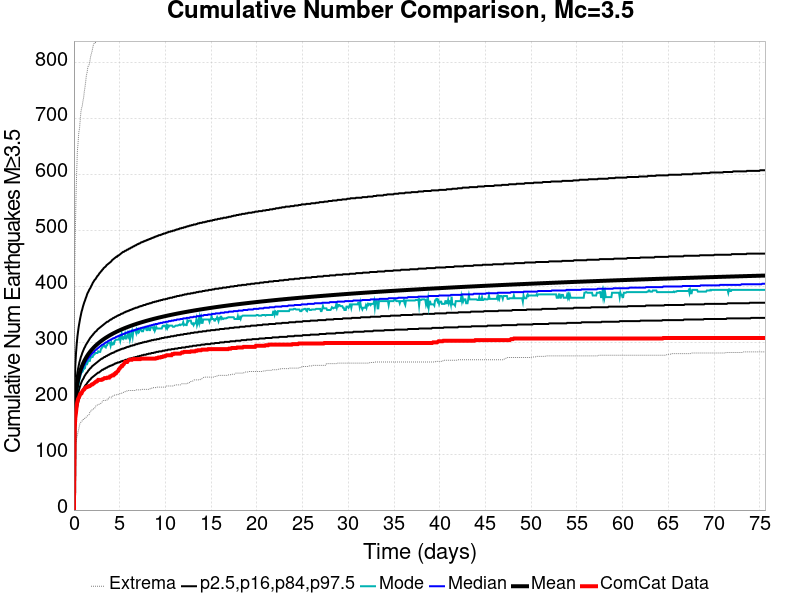

Data behind this chart, as committed beside it:
Time (days), ComCat Data, Simulation Mean, Simulation Median, Simulation Mode, Simulation Minimum, Simulation Maximum, 2.5 %-ile, 16 %-ile, 84 %-ile, 97.5 %-ile
0.0, 0.0, 0.0, 0.0, 0.0, 0.0, 0.0, 0.0, 0.0, 0.0, 0.0
0.07565, 145.0, 167.7, 165.0, 166.0, 97.0, 421.0, 137.0, 150.0, 183.0, 221.0
0.1513, 165.0, 193, 190.0, 186.0, 111.0, 495.0, 158.0, 173.0, 210.0, 259.0
0.227, 175.0, 207.8, 204.0, 204.0, 123.0, 562.0, 171.0, 186.0, 226.0, 281.0
0.3026, 187.0, 218.4, 214.0, 211.0, 129.0, 607.0, 180.0, 196.0, 237.0, 297.0
0.3783, 194.0, 226.6, 222.0, 217.0, 134.0, 643.0, 186.0, 203.0, 246.0, 310.0
0.4539, 199.0, 233.3, 228.0, 223.0, 140.0, 657.0, 192.0, 209.0, 253.0, 320.0
0.5296, 201.0, 238.9, 234.0, 227.0, 145.0, 676.0, 197.0, 214.0, 259.0, 329.0
0.6052, 204.0, 243.9, 238.0, 234.0, 152.0, 682.0, 201.0, 218.0, 265.0, 336.0
0.6809, 208.0, 248.2, 242.0, 238.0, 156.0, 697.0, 204.0, 222.0, 269.0, 343.0
0.7565, 209.0, 252.1, 246.0, 244.0, 157.0, 712.0, 207.0, 226.0, 274.0, 349.0
0.8322, 209.0, 255.6, 250.0, 246.0, 158.0, 719.0, 210.0, 229.0, 277.0, 355.0
0.9078, 212.0, 258.8, 253.0, 247.0, 160.0, 723.0, 213.0, 232.0, 281.0, 359.0
0.9835, 214.0, 261.7, 255.0, 249.0, 162.0, 732.0, 215.0, 234.0, 284.0, 364.0
1.059, 215.0, 264.4, 258.0, 256.0, 162.0, 738.0, 218.0, 236.0, 287.0, 368.0
1.135, 216.0, 267, 260.0, 253.0, 164.0, 749.0, 220.0, 239.0, 290.0, 372.0
1.21, 218.0, 269.3, 263.0, 254.0, 164.0, 757.0, 222.0, 241.0, 292.0, 375.0
1.286, 219.0, 271.6, 265.0, 263.0, 165.0, 767.0, 224.0, 243.0, 295.0, 379.0
1.362, 220.0, 273.7, 267.0, 261.0, 167.0, 778.0, 225.0, 245.0, 297.0, 382.0
1.437, 220.0, 275.7, 269.0, 261.0, 168.0, 783.0, 227.0, 246.0, 299.0, 386.0
1.513, 221.0, 277.6, 271.0, 265.0, 169.0, 792.0, 229.0, 248.0, 301.0, 389.0
1.589, 221.0, 279.4, 272.0, 268.0, 170.0, 796.0, 230.0, 250.0, 303.0, 391.0
1.664, 222.0, 281.1, 274.0, 267.0, 171.0, 797.0, 232.0, 251.0, 305.0, 394.0
1.74, 222.0, 282.7, 275.0, 267.0, 175.0, 803.0, 233.0, 253.0, 307.0, 396.0
1.816, 223.0, 284.3, 277.0, 273.0, 176.0, 811.0, 234.0, 254.0, 309.0, 398.0
1.891, 224.0, 285.8, 278.0, 273.0, 179.0, 816.0, 236.0, 255.0, 310.0, 401.0
1.967, 225.0, 287.3, 280.0, 274.0, 179.0, 820.0, 237.0, 257.0, 312.0, 403.0
2.043, 225.0, 288.7, 281.0, 274.0, 181.0, 826.0, 238.0, 258.0, 313.0, 406.0
2.118, 226.0, 290, 282.0, 277.0, 181.0, 832.0, 239.0, 259.0, 315.0, 408.0
2.194, 227.0, 291.3, 283.0, 278.0, 181.0, 835.0, 240.0, 260.0, 316.0, 410.0
2.27, 228.0, 292.5, 285.0, 279.0, 182.0, 836.0, 241.0, 261.0, 318.0, 412.0
2.345, 229.0, 293.8, 286.0, 281.0, 185.0, 836.0, 242.0, 262.0, 319.0, 413.0
2.421, 230.0, 294.9, 287.0, 281.0, 187.0, 842.0, 243.0, 263.0, 320.0, 415.0
2.497, 230.0, 296.1, 288.0, 281.0, 188.0, 846.0, 244.0, 264.0, 321.0, 417.0
2.572, 231.0, 297.1, 289.0, 281.0, 188.0, 849.0, 245.0, 265.0, 323.0, 419.0
2.648, 233.0, 298.2, 290.0, 284.0, 189.0, 849.0, 246.0, 266.0, 324.0, 420.0
2.724, 233.0, 299.3, 291.0, 283.0, 189.0, 854.0, 246.0, 267.0, 325.0, 422.0
2.799, 233.0, 300.3, 292.0, 283.0, 190.0, 858.0, 247.0, 268.0, 326.0, 424.0
2.875, 233.0, 301.2, 293.0, 283.0, 190.0, 861.0, 248.0, 269.0, 327.0, 425.0
2.95, 233.0, 302.2, 294.0, 288.0, 191.0, 865.0, 249.0, 270.0, 328.0, 427.0
3.026, 233.0, 303.1, 295.0, 289.0, 192.0, 866.0, 250.0, 271.0, 329.0, 428.0
3.102, 234.0, 304.1, 296.0, 292.0, 194.0, 868.0, 251.0, 271.0, 330.0, 430.0
3.177, 234.0, 304.9, 296.0, 293.0, 196.0, 870.0, 251.0, 272.0, 331.0, 431.0
3.253, 235.0, 305.8, 297.0, 293.0, 196.0, 872.0, 252.0, 273.0, 332.0, 433.0
3.329, 236.0, 306.7, 298.0, 294.0, 196.0, 873.0, 253.0, 274.0, 333.0, 434.0
3.404, 236.0, 307.5, 299.0, 292.0, 196.0, 878.0, 253.0, 274.0, 334.0, 435.0
3.48, 236.0, 308.3, 300.0, 291.0, 197.0, 880.0, 254.0, 275.0, 335.0, 436.0
3.556, 236.0, 309.1, 300.0, 295.0, 197.0, 880.0, 255.0, 276.0, 336.0, 438.0
3.631, 237.0, 309.9, 301.0, 295.0, 197.0, 880.0, 255.0, 276.0, 337.0, 439.0
3.707, 237.0, 310.6, 302.0, 299.0, 199.0, 881.0, 256.0, 277.0, 337.0, 440.0
3.783, 237.0, 311.4, 303.0, 299.0, 199.0, 881.0, 257.0, 278.0, 338.0, 441.0
3.858, 237.0, 312.1, 303.0, 299.0, 202.0, 886.0, 257.0, 278.0, 339.0, 442.0
3.934, 239.0, 312.8, 304.0, 299.0, 202.0, 889.0, 258.0, 279.0, 340.0, 443.0
4.01, 239.0, 313.5, 305.0, 294.0, 202.0, 890.0, 258.0, 280.0, 341.0, 444.0
4.085, 240.0, 314.2, 305.0, 300.0, 202.0, 894.0, 259.0, 280.0, 341.0, 445.0
4.161, 241.0, 314.9, 306.0, 296.0, 204.0, 895.0, 259.0, 281.0, 342.0, 447.0
4.237, 241.0, 315.6, 307.0, 296.0, 204.0, 899.0, 260.0, 281.0, 343.0, 448.0
4.312, 241.0, 316.2, 307.0, 299.0, 204.0, 900.0, 260.0, 282.0, 344.0, 449.0
4.388, 243.0, 316.9, 308.0, 298.0, 205.0, 903.0, 261.0, 282.0, 344.0, 450.0
4.464, 243.0, 317.5, 308.0, 303.0, 206.0, 903.0, 262.0, 283.0, 345.0, 451.0
... 940 more rows
